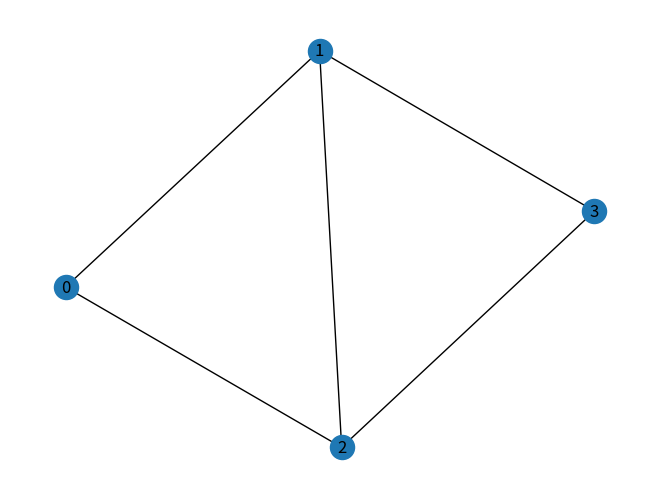

This figure's Python source:
import networkx as nx # NetworkXをインポート
import matplotlib.pyplot as plt

# ネットワークの生成
G = nx.Graph() # 空のグラフ
G.add_edges_from([(0, 1), (0, 2), (1, 2), (1, 3), (2, 3)]) # 空のグラフにエッジを追加

# 描画
nx.draw(G, with_labels=True)
plt.show()
